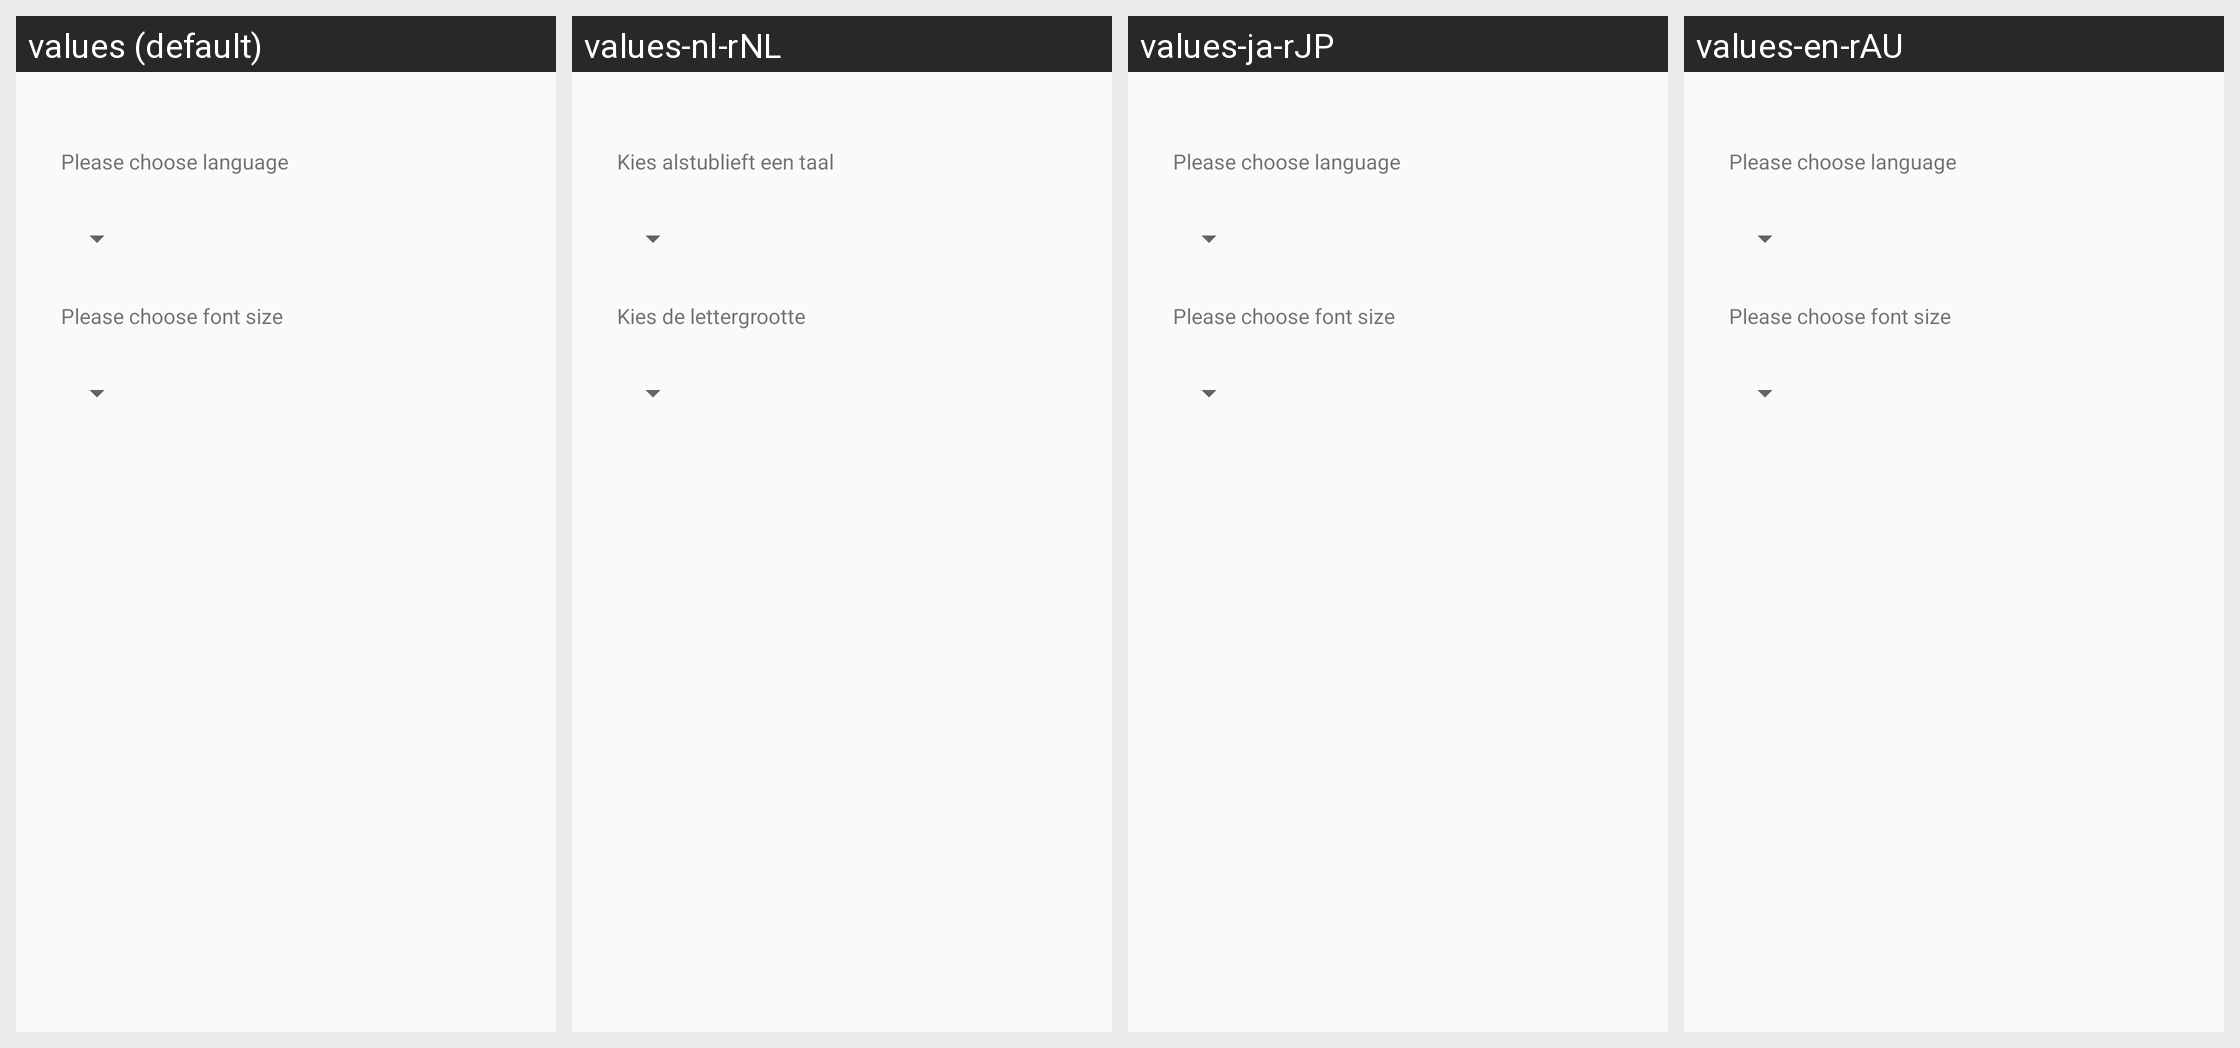

Translations of the strings shown on this Android screen, per locale in the grid:
Android screen res/layout/activity_test_selection_page_setting_alertdialog.xml rendered under 4 locales, left to right: values (default), values-nl-rNL, values-ja-rJP, values-en-rAU. Device: Nexus 5 (rendered at 1080×1920; each locale shown at half size, 540×960, under a caption strip naming it); theme AppTheme.
Other locales in the repository, not shown: values-de-rDE, values-en-rGB, values-es-rES, values-fr-rFR, values-it-rIT, values-pt-rPT, values-ru-rRU, values-zh-rCN, values-zh-rTW.
Strings drawn on this screen, with the default value and each locale's value (text and hints the layout hard-codes, and strings that could not be matched under every locale, appear in the picture but are not listed):

setting_page_choose_language
  values: Please choose language
  values-nl-rNL: Kies alstublieft een taal
  values-ja-rJP: Please choose language
  values-en-rAU: Please choose language

setting_page_choose_font_size
  values: Please choose font size
  values-nl-rNL: Kies de lettergrootte
  values-ja-rJP: Please choose font size
  values-en-rAU: Please choose font size
